Run: headless pygame with SDL's dummy video driver; simulated clock (each Clock.tick advances the game by its frame time, no real sleeping); random seed 0; keys injected as events and as key.get_pressed() state; no mouse input.
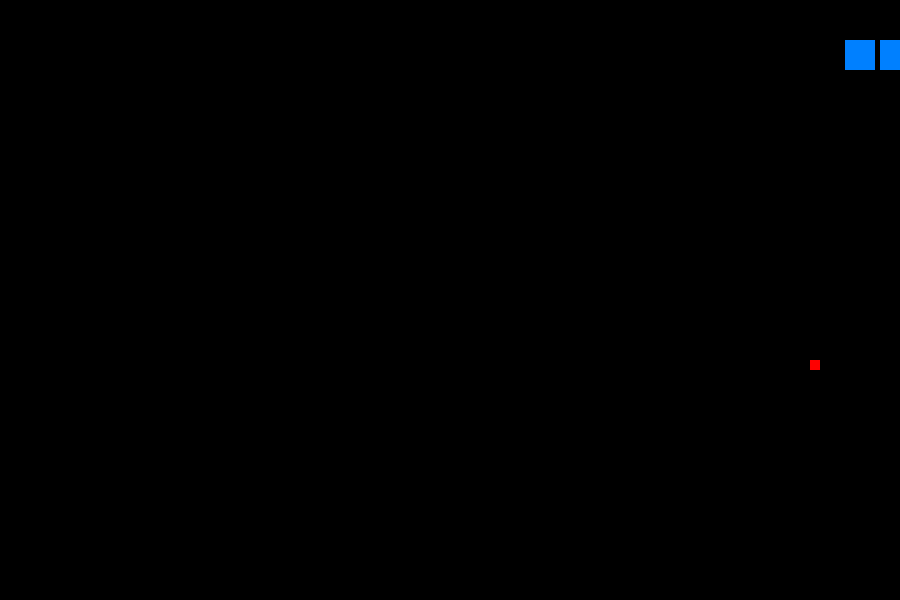
Frame 1 of 1 · flips 1–60 · no input (game ended)

The pygame program that drew these frames:

import pygame,random

pygame.init()

x = 40
y = 40
snek = []
health = 4

# To Do list --> Menu, dots, score, gameover

screen = pygame.display.set_mode((900,600))



clock = pygame.time.Clock()
done = False
move ="R"
FPS = 12
counter = 0
head = pygame.Rect(x,y,30,30)
gem = pygame.Rect((random.randint(0, 29)) * 30, random.randint(0, 19) * 30, 10, 10)
pygame.draw.rect(screen,(255,0,0),gem)
score = 0
pygame.display.set_caption('Score: ' + str(score))
#  MAKE TWO RECTS one is a gem and one is a boundry so rect doesn't clip snake

pygame.draw.rect(screen, (0, 128, 255), pygame.Rect(x, y, 30, 30))
snek.append(pygame.Rect(x, y, 30, 30))
while not done:
    for event in pygame.event.get():
        # only do something if the event is of type QUIT
        if event.type == pygame.QUIT:
            # change the value to False, to exit the main loop
            done = True
        if event.type == pygame.KEYDOWN and event.key == pygame.K_UP:
            move = "U"
        if event.type == pygame.KEYDOWN and event.key == pygame.K_DOWN:
            move = "D"
        if event.type == pygame.KEYDOWN and event.key == pygame.K_RIGHT:
            move = "R"
        if event.type == pygame.KEYDOWN and event.key == pygame.K_LEFT:
            move = "L"
        if event.type == pygame.KEYDOWN and event.key == pygame.K_SPACE:
            health+=1
    if move == "U":
        if (len(snek) < health):
            pygame.draw.rect(screen, (0, 128, 255), pygame.Rect(x, y, 30, 30))
            head = pygame.Rect(x, y, 30, 30)
            if  (head.x >= 900 or head.y >= 600 or head.x < 0 or head.y < 0):
                pygame.display.set_caption(str(snek))
                break
            elif (y < 600-35 and y > 35) and screen.get_at((x, y-35)) == ((0, 128, 255)):
                pygame.display.set_caption(str(snek))
                break
            y = y - 35
            snek.append(pygame.Rect(x, y, 30, 30))
            clock.tick(FPS)
            pygame.display.flip()
        else:
            clock.tick(FPS)
            pygame.draw.rect(screen, (0, 0, 0), snek[0])
            snek.pop(0)
            pygame.display.flip()
    if move == "D":
        if (len(snek) < health):
            pygame.draw.rect(screen, (0, 128, 255), pygame.Rect(x, y, 30, 30))
            head = pygame.Rect(x, y, 30, 30)
            if (head.x >= 900 or head.y >= 600 or head.x < 0 or head.y < 0):
                pygame.display.set_caption(str(snek))
                break
            elif (y < 600-35 and y > 35) and screen.get_at((x, y+35)) == ((0, 128, 255)):
                pygame.display.set_caption(str(snek))
                break
            y = y + 35
            snek.append(pygame.Rect(x, y, 30, 30))
            clock.tick(FPS)
            pygame.display.flip()
        else:
            clock.tick(FPS)
            pygame.draw.rect(screen, (0, 0, 0), snek[0])
            snek.pop(0)
            pygame.display.flip()
    if move == "R":

        if (len(snek) < health):

            pygame.draw.rect(screen, (0, 128, 255), pygame.Rect(x, y, 30, 30))
            head = pygame.Rect(x, y, 30, 30)
            if  (head.x >= 900 or head.y >= 600 or head.x < 0 or head.y < 0):
                pygame.display.set_caption(str(snek))
                break
            elif (x < 900-35 and x > 35) and screen.get_at((x+35, y)) == ((0, 128, 255)):
                pygame.display.set_caption(str(snek))
                break
            x = x + 35
            snek.append(pygame.Rect(x, y, 30, 30))
            clock.tick(FPS)
            pygame.display.flip()

        else:
            clock.tick(FPS)
            pygame.draw.rect(screen, (0, 0, 0), snek[0])
            snek.pop(0)
            pygame.display.flip()

    if move == "L":
        if (len(snek) < health):
            pygame.draw.rect(screen, (0, 128, 255), pygame.Rect(x, y, 30, 30))
            head = pygame.Rect(x, y, 30, 30)
            if  (head.x >= 900 or head.y >= 600 or head.x < 0 or head.y < 0) :
                pygame.display.set_caption("GAME OVER")
                break
            elif (x < 900-35 and x>35) and screen.get_at((x-35, y)) == ((0, 128, 255)):
                pygame.display.set_caption("GAME OVER")
                break
            x = x - 35
            snek.append(pygame.Rect(x, y, 30, 30))
            clock.tick(FPS)
            pygame.display.flip()
        else:
            clock.tick(FPS)
            pygame.draw.rect(screen, (0, 0, 0), snek[0])
            snek.pop(0)
            pygame.display.flip()




    if head.colliderect(gem):
        #  MAKE TWO RECTS one is a gem and one is a boundry so rect doesn't clip snake
        pygame.draw.rect(screen, (0, 0, 0), gem)
        pygame.display.flip()
        gem = pygame.Rect((random.randint(1, 29)) * 30, random.randint(1, 19) * 30, 10, 10)
        pygame.draw.rect(screen, (255, 0, 0), gem)
        score += 1
        health += 1
        pygame.display.set_caption('Score: '+ str(score))


pygame.quit()

print("GAME OVER! SCORE: "+ str(score) )
